Labelled photos from "dataset", an image-classification folder in RageQuitters/Mahjong. The possible labels are: 1 bam, 1 CHAR, 1 dot, 2 bam, 2 CHAR, 2 dot, 3 bam, 3 CHAR, 3 dot, 4 bam, 4 CHAR, 4 dot, 5 bam, 5 CHAR, 5 dot, 6 bam, 6 CHAR, 6 dot, 7 bam, 7 CHAR, 7 dot, 8 bam, 8 CHAR, 8 dot, 9 bam, 9 CHAR, 9 dot, east wind tile, green dragon tile, north wind tile, red dragon tile, south wind tile, west wind tile, white dragon tile.

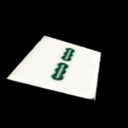
Label: 2 bam

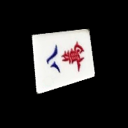
Label: 8 CHAR

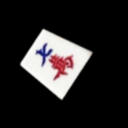
Label: 7 CHAR

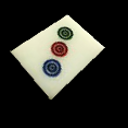
Label: 3 dot

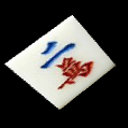
Label: 2 CHAR

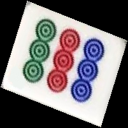
Label: 9 dot
